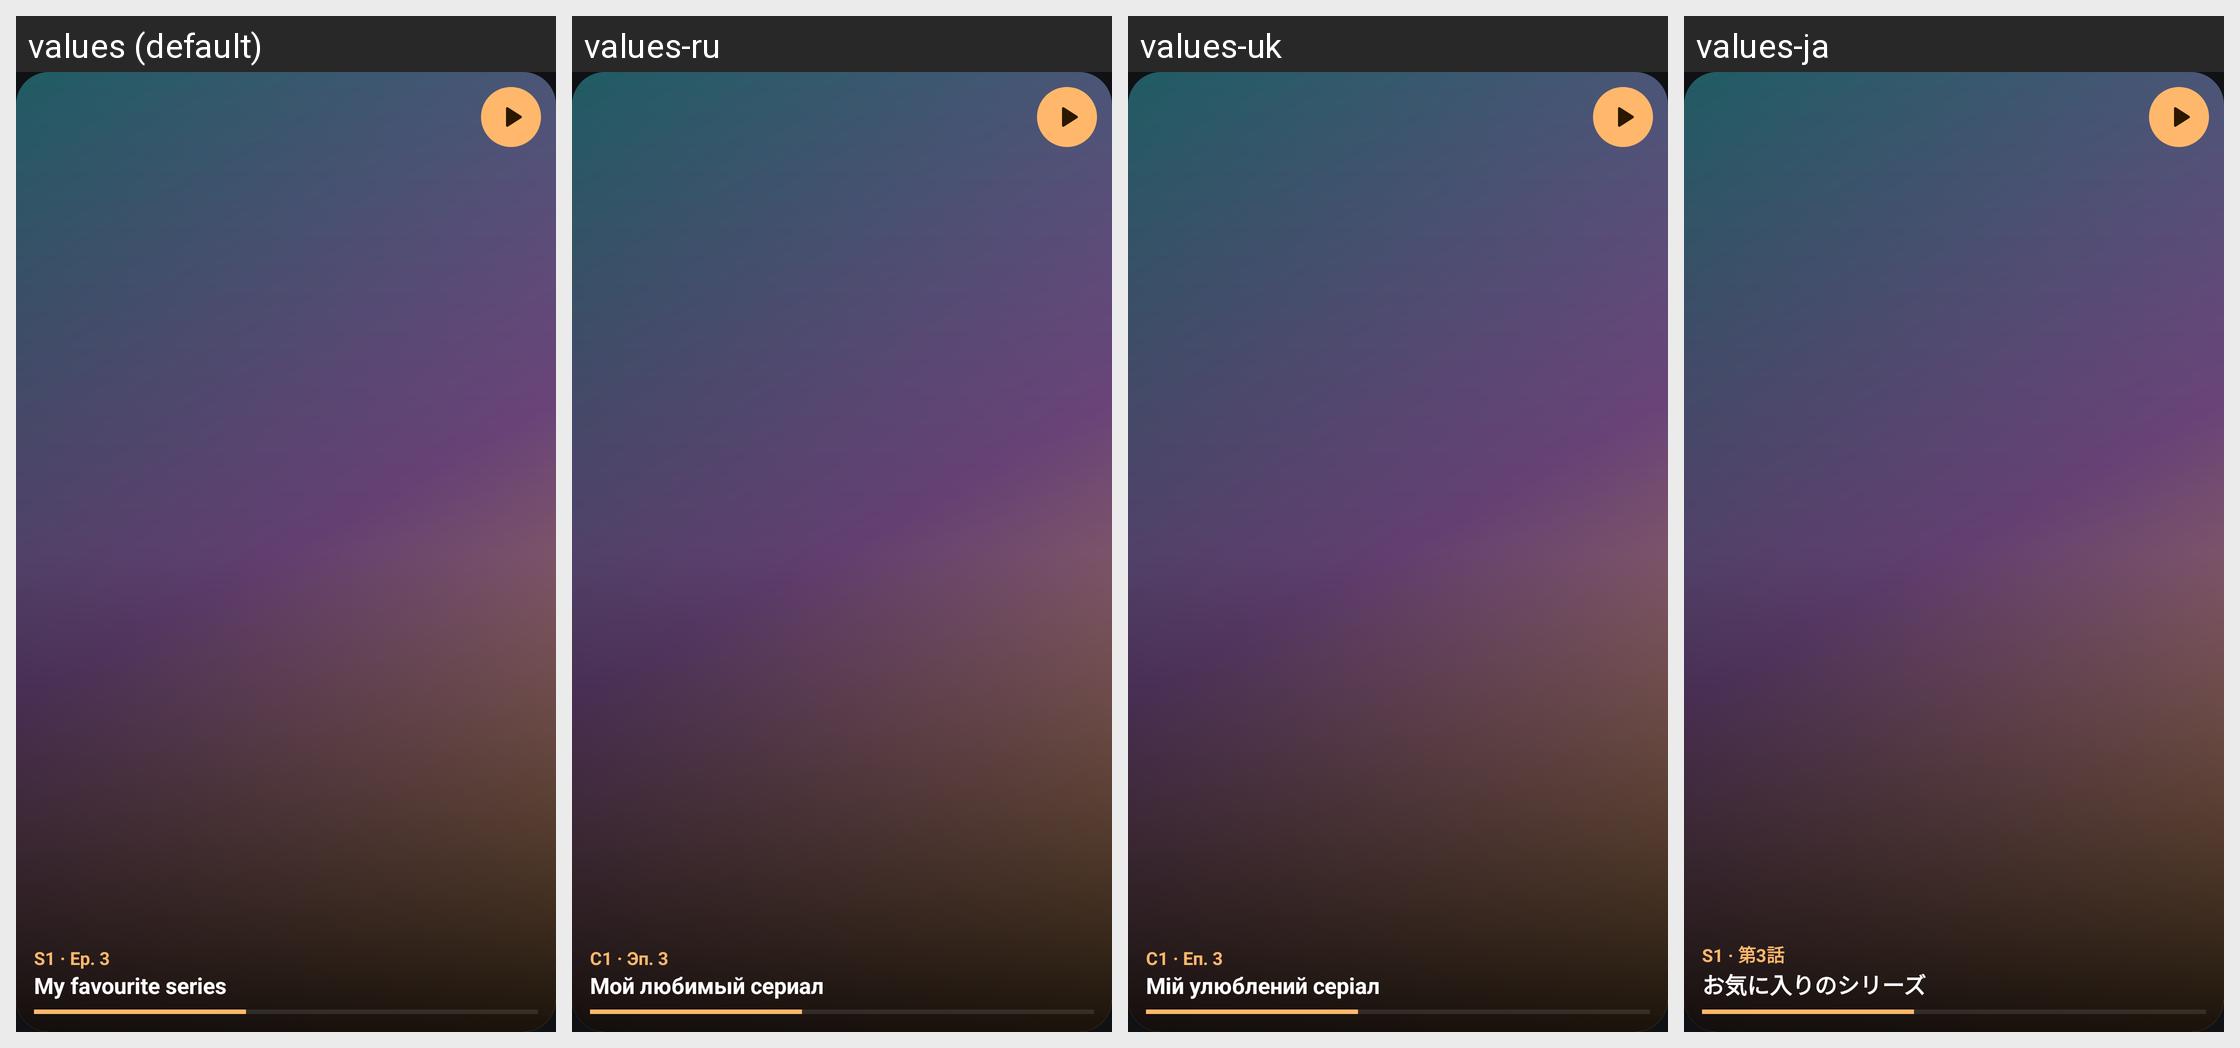

The same Android screen rendered under several of its app's locales, left to right. List the strings drawn on it with the default value and each locale's translation.
Android screen res/layout/widget_preview_resume.xml rendered under 4 locales, left to right: values (default), values-ru, values-uk, values-ja. Device: Nexus 5 (rendered at 1080×1920; each locale shown at half size, 540×960, under a caption strip naming it); theme Theme.TvCast.
Other locales in the repository, not shown: values-ar, values-cs, values-de, values-es, values-fr, values-hi, values-in, values-it, values-ko, values-nl, values-pl, values-pt-rBR, values-ro, values-sv, values-th, values-tr, values-vi, values-zh-rCN, values-zh-rTW.
Strings drawn on this screen, with the default value and each locale's value (text and hints the layout hard-codes, and strings that could not be matched under every locale, appear in the picture but are not listed):

widget_sample_sub
  values: S1 · Ep. 3
  values-ru: С1 · Эп. 3
  values-uk: С1 · Еп. 3
  values-ja: S1 · 第3話

widget_sample_title
  values: My favourite series
  values-ru: Мой любимый сериал
  values-uk: Мій улюблений серіал
  values-ja: お気に入りのシリーズ
